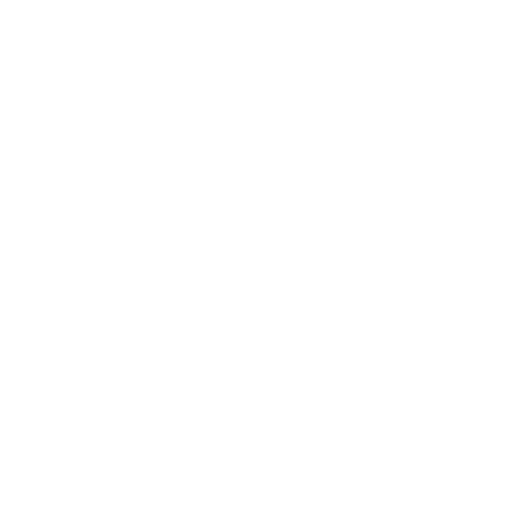
t = 0.00 s
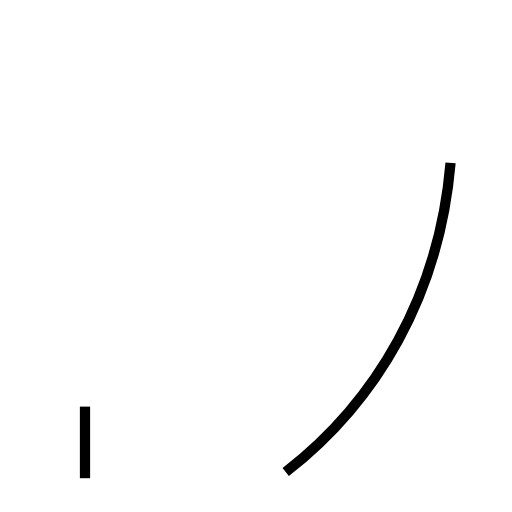
t = 1.27 s
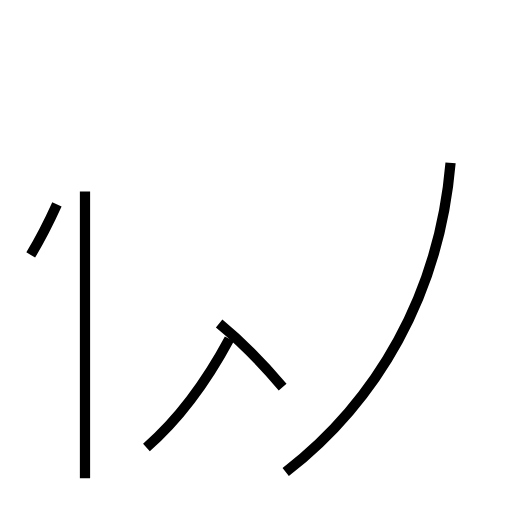
t = 2.73 s
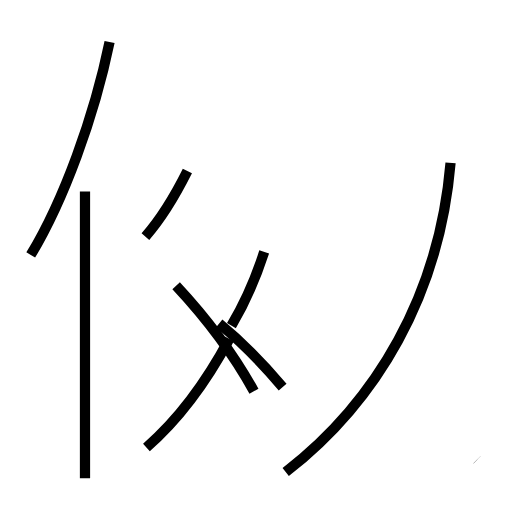
t = 4.08 s
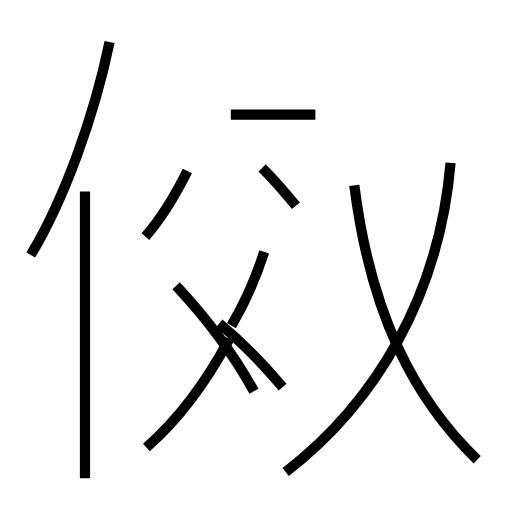
t = 5.38 s
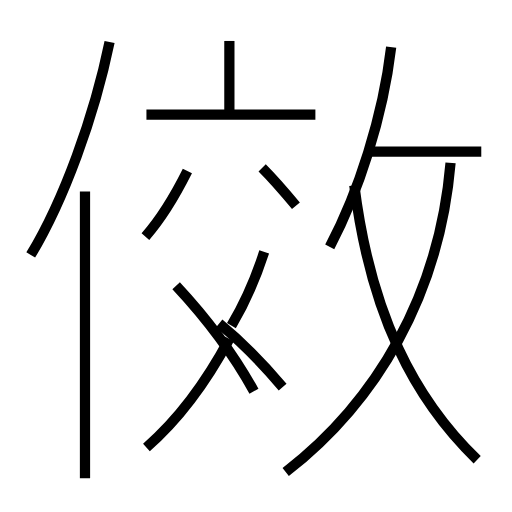
t = 6.79 s

The animated SVG that drew these frames (rendered in a browser with its animation timeline set to each time). Animation: 14 SMIL elements (animate=14); one cycle of 6.79 s.

<?xml version='1.0' encoding='utf-8'?>
<svg viewBox="0.0 -6.0 50.0 50.0" version="1.1" xmlns="http://www.w3.org/2000/svg"><rect x="-1000" y="-1000" width="2000" height="2000" stroke="white" fill="white" /><g style="fill:none;stroke:#000000;stroke-width:1"><path d="M 27.9 2.1 C 36.8 -4.8 42.9 -15.2 44.0 -28.1 " transform="translate(0.0 38.0)" stroke-dasharray="35.24158198190505" stroke-dashoffset="35.24158198190505"><animate attributeName="stroke-dashoffset" from="35.24158198190505" to="0" dur="1.0572474594571515s" begin="0s; anim_end.end" fill="freeze" id="anim0" /></path><path d="M 8.3 2.7 L 8.3 -25.3 " transform="translate(0.0 38.0)" stroke-dasharray="28.0" stroke-dashoffset="28.0"><animate attributeName="stroke-dashoffset" from="28.0" to="0" dur="0.84s" begin="anim0.end" fill="freeze" id="anim1" /></path><path d="M 14.3 -0.3 C 17.4 -3.0 20.2 -6.8 22.4 -10.9 " transform="translate(0.0 38.0)" stroke-dasharray="13.410402679838937" stroke-dashoffset="13.410402679838937"><animate attributeName="stroke-dashoffset" from="13.410402679838937" to="0" dur="0.4023120803951681s" begin="anim1.end" fill="freeze" id="anim2" /></path><path d="M 27.6 -6.2 C 25.9 -8.2 23.6 -10.6 21.4 -12.4 " transform="translate(0.0 38.0)" stroke-dasharray="8.77898483540444" stroke-dashoffset="8.77898483540444"><animate attributeName="stroke-dashoffset" from="8.77898483540444" to="0" dur="0.26336954506213317s" begin="anim2.end" fill="freeze" id="anim3" /></path><path d="M 3.0 -19.1 C 6.2 -24.4 9.2 -32.6 10.7 -39.9 " transform="translate(0.0 38.0)" stroke-dasharray="22.271705100421173" stroke-dashoffset="22.271705100421173"><animate attributeName="stroke-dashoffset" from="22.271705100421173" to="0" dur="0.6681511530126352s" begin="anim3.end" fill="freeze" id="anim4" /></path><path d="M 14.2 -20.9 C 15.7 -22.6 17.1 -24.9 18.3 -27.3 " transform="translate(0.0 38.0)" stroke-dasharray="7.6207913012613355" stroke-dashoffset="7.6207913012613355"><animate attributeName="stroke-dashoffset" from="7.6207913012613355" to="0" dur="0.22862373903784006s" begin="anim4.end" fill="freeze" id="anim5" /></path><path d="M 17.2 -16.1 C 19.9 -13.2 22.6 -9.8 24.8 -5.8 " transform="translate(0.0 38.0)" stroke-dasharray="12.833305033786848" stroke-dashoffset="12.833305033786848"><animate attributeName="stroke-dashoffset" from="12.833305033786848" to="0" dur="0.38499915101360543s" begin="anim5.end" fill="freeze" id="anim6" /></path><path d="M 22.6 -12.2 C 23.9 -14.4 24.9 -16.6 25.8 -19.4 " transform="translate(0.0 38.0)" stroke-dasharray="7.89647568618271" stroke-dashoffset="7.89647568618271"><animate attributeName="stroke-dashoffset" from="7.89647568618271" to="0" dur="0.2368942705854813s" begin="anim6.end" fill="freeze" id="anim7" /></path><path d="M 46.6 0.9 C 40.5 -5.0 36.2 -13.2 34.6 -25.9 " transform="translate(0.0 38.0)" stroke-dasharray="29.96294107141199" stroke-dashoffset="29.96294107141199"><animate attributeName="stroke-dashoffset" from="29.96294107141199" to="0" dur="0.8988882321423597s" begin="anim7.end" fill="freeze" id="anim8" /></path><path d="M 28.9 -23.9 C 27.9 -25.1 26.6 -26.6 25.6 -27.6 " transform="translate(0.0 38.0)" stroke-dasharray="4.959272063266492" stroke-dashoffset="4.959272063266492"><animate attributeName="stroke-dashoffset" from="4.959272063266492" to="0" dur="0.14877816189799475s" begin="anim8.end" fill="freeze" id="anim9" /></path><path d="M 30.8 -32.8 L 14.3 -32.8 " transform="translate(0.0 38.0)" stroke-dasharray="16.5" stroke-dashoffset="16.5"><animate attributeName="stroke-dashoffset" from="16.5" to="0" dur="0.495s" begin="anim9.end" fill="freeze" id="anim10" /></path><path d="M 22.4 -32.6 L 22.4 -40.0 " transform="translate(0.0 38.0)" stroke-dasharray="7.399999999999999" stroke-dashoffset="7.399999999999999"><animate attributeName="stroke-dashoffset" from="7.399999999999999" to="0" dur="0.22199999999999995s" begin="anim10.end" fill="freeze" id="anim11" /></path><path d="M 32.2 -19.9 C 35.0 -25.2 37.4 -32.6 38.2 -39.4 " transform="translate(0.0 38.0)" stroke-dasharray="20.50666920219276" stroke-dashoffset="20.50666920219276"><animate attributeName="stroke-dashoffset" from="20.50666920219276" to="0" dur="0.6152000760657828s" begin="anim11.end" fill="freeze" id="anim12" /></path><path d="M 47.0 -29.2 L 36.0 -29.2" transform="translate(0.0 38.0)" stroke-dasharray="11.0" stroke-dashoffset="11.0"><animate attributeName="stroke-dashoffset" from="11.0" to="0" dur="0.32999999999999996s" begin="anim12.end" fill="freeze" id="anim_end" /></path></g></svg>
